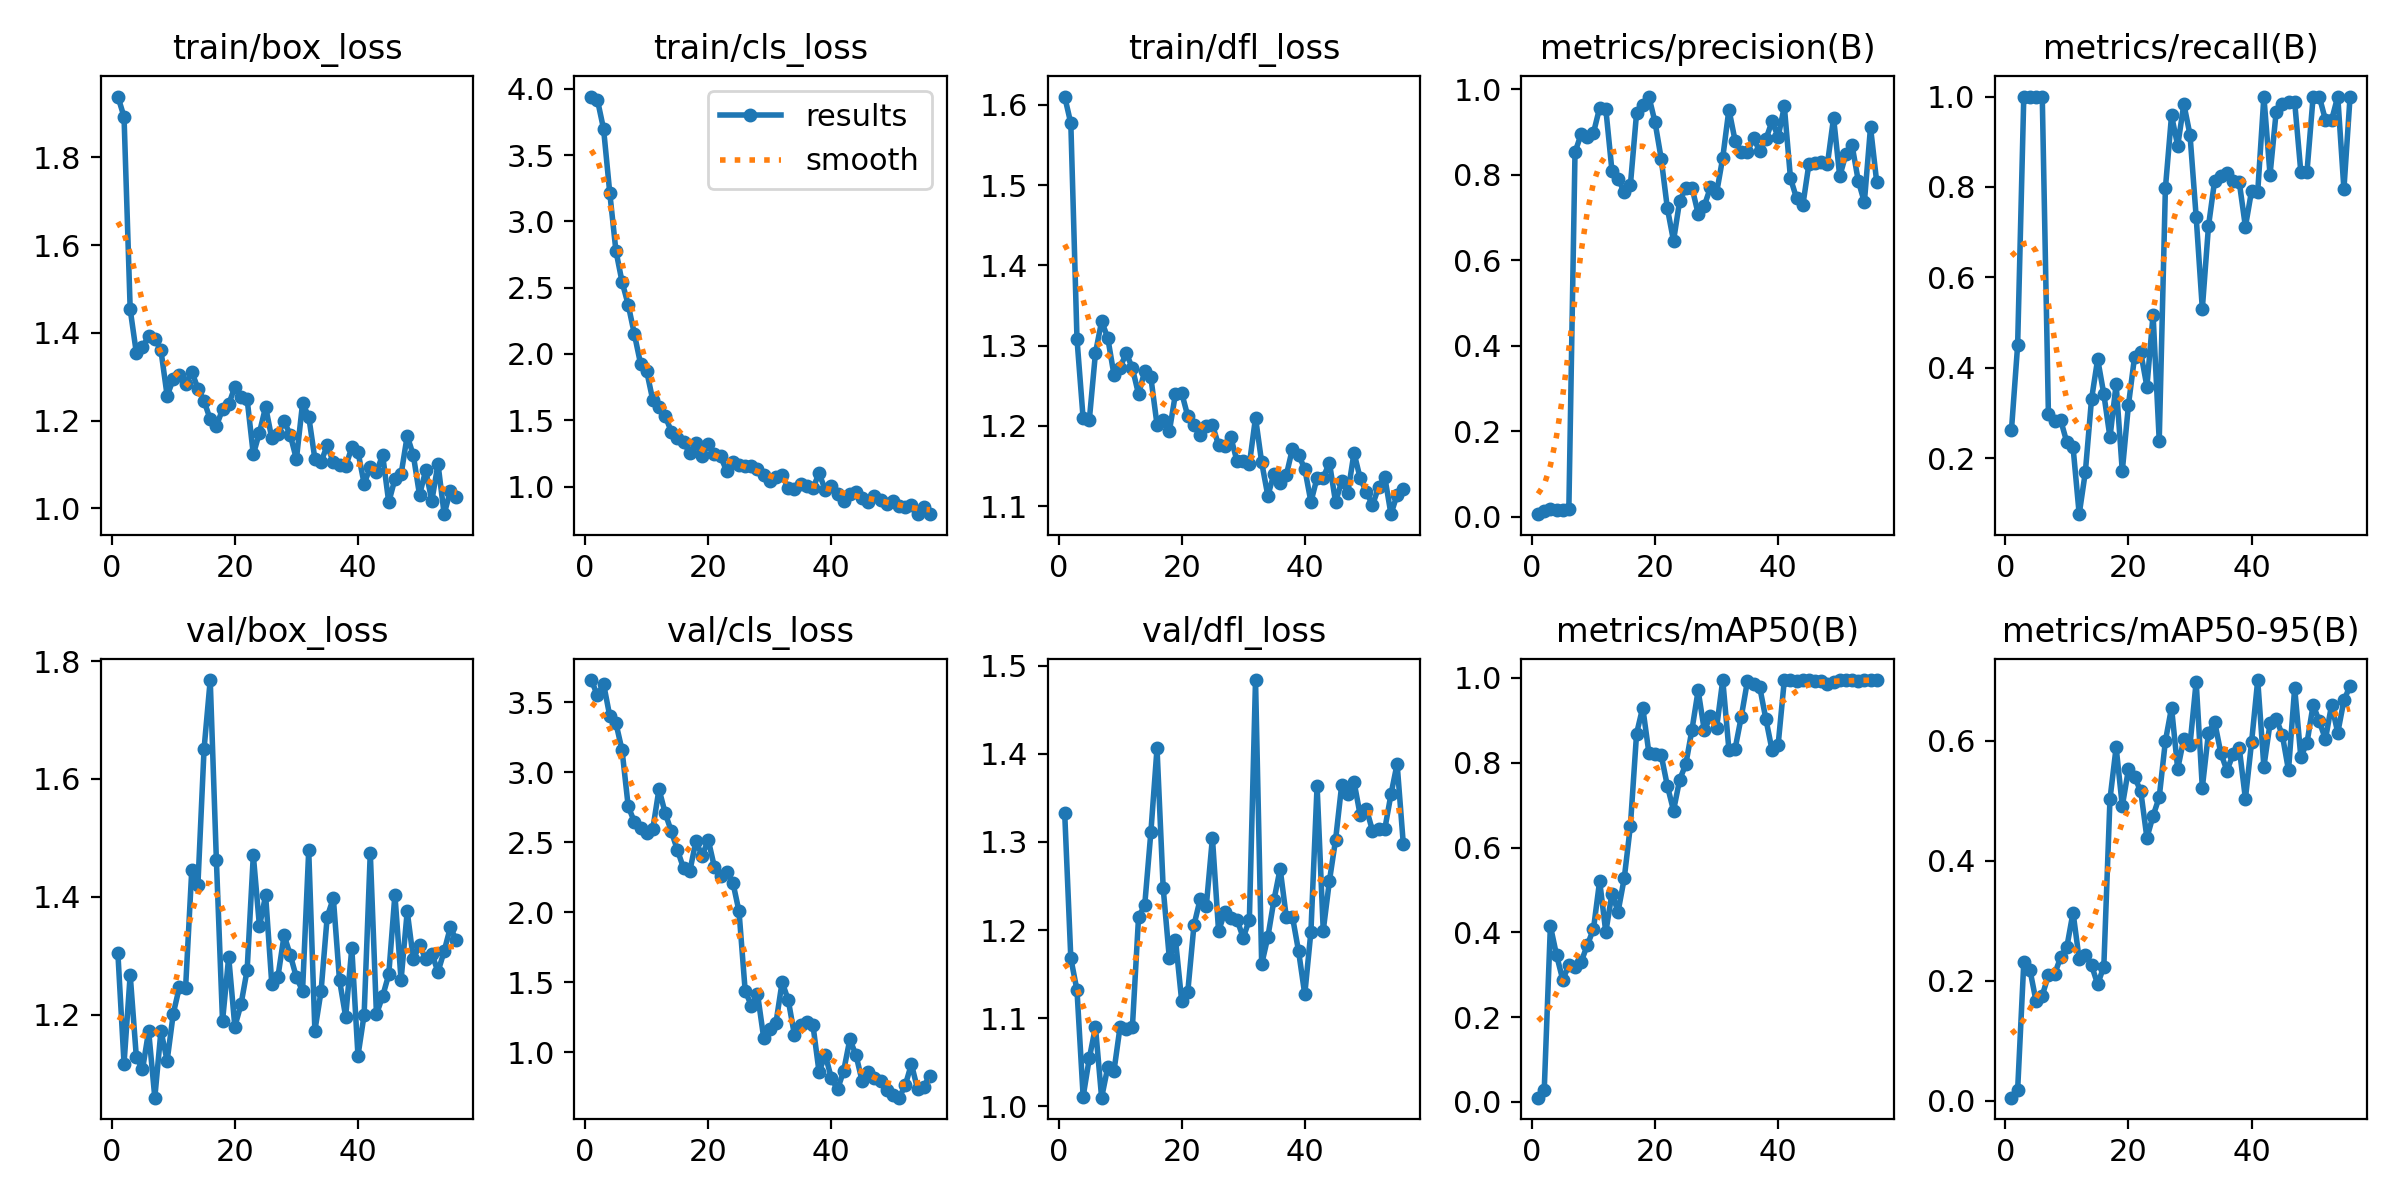

The file beside this chart, header and first rows:
epoch, train/box_loss, train/cls_loss, train/dfl_loss, metrics/precision(B), metrics/recall(B), metrics/mAP50(B), metrics/mAP50-95(B), val/box_loss, val/cls_loss, val/dfl_loss, lr/pg0, lr/pg1, lr/pg2
1, 1.938, 3.941, 1.61, 0.00597, 0.263, 0.0101, 0.00532, 1.304, 3.658, 1.333, 3e-05, 3e-05, 3e-05
2, 1.892, 3.915, 1.577, 0.01241, 0.45, 0.0279, 0.01787, 1.117, 3.55, 1.168, 6.9913e-05, 6.9913e-05, 6.9913e-05
3, 1.454, 3.696, 1.308, 0.0174, 1, 0.4152, 0.2306, 1.267, 3.63, 1.132, 0.0001097, 0.0001097, 0.0001097
4, 1.354, 3.216, 1.209, 0.01532, 1, 0.3464, 0.2183, 1.128, 3.402, 1.011, 0.0001494, 0.0001494, 0.0001494
5, 1.368, 2.778, 1.207, 0.01679, 1, 0.2887, 0.1657, 1.107, 3.351, 1.054, 0.0001891, 0.0001891, 0.0001891
6, 1.393, 2.543, 1.291, 0.01873, 1, 0.3221, 0.1753, 1.172, 3.158, 1.09, 0.0002286, 0.0002286, 0.0002286
7, 1.387, 2.371, 1.33, 0.8522, 0.2982, 0.3176, 0.2097, 1.059, 2.756, 1.01, 0.000268, 0.000268, 0.000268
8, 1.36, 2.149, 1.31, 0.8949, 0.2815, 0.3306, 0.2112, 1.172, 2.646, 1.044, 0.0003073, 0.0003073, 0.0003073
9, 1.257, 1.927, 1.264, 0.888, 0.2839, 0.3699, 0.2395, 1.121, 2.602, 1.04, 0.0003465, 0.0003465, 0.0003465
10, 1.294, 1.87, 1.273, 0.8977, 0.2352, 0.408, 0.2568, 1.202, 2.569, 1.09, 0.0003857, 0.0003857, 0.0003857
11, 1.304, 1.649, 1.291, 0.9561, 0.2249, 0.5214, 0.3138, 1.247, 2.596, 1.088, 0.0004247, 0.0004247, 0.0004247
12, 1.283, 1.598, 1.272, 0.9539, 0.07643, 0.4004, 0.2361, 1.246, 2.879, 1.09, 0.0004636, 0.0004636, 0.0004636
13, 1.312, 1.532, 1.24, 0.8091, 0.1696, 0.4911, 0.2438, 1.445, 2.709, 1.215, 0.0005024, 0.0005024, 0.0005024
14, 1.273, 1.415, 1.268, 0.7903, 0.3302, 0.4491, 0.226, 1.42, 2.578, 1.228, 0.0005412, 0.0005412, 0.0005412
15, 1.245, 1.367, 1.26, 0.7587, 0.4193, 0.5278, 0.1944, 1.651, 2.443, 1.311, 0.0005798, 0.0005798, 0.0005798
16, 1.203, 1.337, 1.202, 0.7764, 0.3421, 0.6518, 0.2238, 1.768, 2.313, 1.406, 0.0006183, 0.0006183, 0.0006183
17, 1.188, 1.249, 1.207, 0.9437, 0.2463, 0.8686, 0.5028, 1.462, 2.291, 1.248, 0.0006567, 0.0006567, 0.0006567
18, 1.226, 1.325, 1.193, 0.9634, 0.364, 0.9302, 0.5891, 1.189, 2.509, 1.168, 0.0006951, 0.0006951, 0.0006951
19, 1.237, 1.227, 1.24, 0.9825, 0.1716, 0.8233, 0.4914, 1.298, 2.402, 1.189, 0.0007333, 0.0007333, 0.0007333
20, 1.277, 1.323, 1.241, 0.9223, 0.3179, 0.8204, 0.5523, 1.179, 2.517, 1.12, 0.0007714, 0.0007714, 0.0007714
21, 1.254, 1.246, 1.212, 0.8373, 0.425, 0.8177, 0.5392, 1.217, 2.322, 1.13, 0.0008095, 0.0008095, 0.0008095
22, 1.248, 1.229, 1.201, 0.7214, 0.434, 0.7456, 0.5162, 1.276, 2.257, 1.205, 0.0008474, 0.0008474, 0.0008474
23, 1.123, 1.115, 1.188, 0.645, 0.3585, 0.6871, 0.4383, 1.471, 2.285, 1.235, 0.0008852, 0.0008852, 0.0008852
24, 1.173, 1.184, 1.2, 0.7386, 0.5179, 0.76, 0.475, 1.35, 2.212, 1.227, 0.000923, 0.000923, 0.000923
25, 1.232, 1.165, 1.202, 0.7678, 0.2391, 0.7966, 0.506, 1.403, 2.006, 1.305, 0.0009606, 0.0009606, 0.0009606
26, 1.16, 1.156, 1.176, 0.7697, 0.7967, 0.8781, 0.5995, 1.252, 1.438, 1.199, 0.0009691, 0.0009691, 0.0009691
27, 1.17, 1.156, 1.174, 0.7084, 0.9583, 0.9704, 0.6552, 1.264, 1.334, 1.22, 0.0009678, 0.0009678, 0.0009678
28, 1.199, 1.134, 1.186, 0.727, 0.8912, 0.8766, 0.5531, 1.334, 1.418, 1.213, 0.0009666, 0.0009666, 0.0009666
29, 1.167, 1.091, 1.156, 0.7701, 0.9833, 0.9093, 0.6036, 1.301, 1.105, 1.212, 0.0009654, 0.0009654, 0.0009654
30, 1.112, 1.039, 1.157, 0.7573, 0.9154, 0.8829, 0.5935, 1.263, 1.169, 1.191, 0.0009641, 0.0009641, 0.0009641
31, 1.24, 1.068, 1.152, 0.8397, 0.7339, 0.995, 0.6985, 1.24, 1.21, 1.212, 0.0009629, 0.0009629, 0.0009629
32, 1.21, 1.086, 1.21, 0.9522, 0.5306, 0.8306, 0.5217, 1.479, 1.502, 1.484, 0.0009616, 0.0009616, 0.0009616
33, 1.113, 0.9856, 1.155, 0.8795, 0.7131, 0.8325, 0.6133, 1.173, 1.372, 1.161, 0.0009604, 0.0009604, 0.0009604
34, 1.106, 0.984, 1.113, 0.8521, 0.8141, 0.9076, 0.632, 1.239, 1.123, 1.192, 0.0009592, 0.0009592, 0.0009592
35, 1.143, 1.021, 1.141, 0.8529, 0.8243, 0.992, 0.5797, 1.366, 1.191, 1.234, 0.0009579, 0.0009579, 0.0009579
36, 1.105, 1.003, 1.129, 0.885, 0.8299, 0.985, 0.5503, 1.397, 1.215, 1.27, 0.0009567, 0.0009567, 0.0009567
37, 1.099, 0.9877, 1.139, 0.855, 0.8136, 0.9786, 0.5776, 1.258, 1.197, 1.215, 0.0009555, 0.0009555, 0.0009555
38, 1.096, 1.099, 1.172, 0.8825, 0.8107, 0.9032, 0.588, 1.196, 0.8588, 1.215, 0.0009542, 0.0009542, 0.0009542
39, 1.139, 0.9758, 1.164, 0.9244, 0.7121, 0.8303, 0.5034, 1.313, 0.9829, 1.176, 0.000953, 0.000953, 0.000953
40, 1.129, 1.002, 1.147, 0.8885, 0.7915, 0.843, 0.5977, 1.13, 0.8147, 1.127, 0.0009517, 0.0009517, 0.0009517
41, 1.057, 0.9461, 1.105, 0.9594, 0.789, 0.995, 0.7013, 1.2, 0.7348, 1.198, 0.0009505, 0.0009505, 0.0009505
42, 1.093, 0.8925, 1.135, 0.7913, 1, 0.995, 0.5568, 1.475, 0.8675, 1.364, 0.0009493, 0.0009493, 0.0009493
43, 1.082, 0.9416, 1.135, 0.7441, 0.8272, 0.992, 0.6291, 1.2, 1.092, 1.199, 0.000948, 0.000948, 0.000948
44, 1.122, 0.9579, 1.154, 0.7277, 0.9666, 0.995, 0.637, 1.231, 0.98, 1.256, 0.0009468, 0.0009468, 0.0009468
45, 1.014, 0.9152, 1.105, 0.8254, 0.9834, 0.995, 0.6094, 1.268, 0.7934, 1.302, 0.0009455, 0.0009455, 0.0009455
46, 1.067, 0.8805, 1.131, 0.8274, 0.987, 0.992, 0.5509, 1.404, 0.8626, 1.365, 0.0009443, 0.0009443, 0.0009443
47, 1.077, 0.926, 1.117, 0.8296, 0.988, 0.9922, 0.6883, 1.258, 0.8171, 1.355, 0.0009431, 0.0009431, 0.0009431
48, 1.165, 0.8994, 1.167, 0.8244, 0.8333, 0.9859, 0.5733, 1.375, 0.7924, 1.368, 0.0009418, 0.0009418, 0.0009418
49, 1.121, 0.8662, 1.135, 0.9329, 0.8333, 0.9905, 0.5964, 1.294, 0.7339, 1.331, 0.0009406, 0.0009406, 0.0009406
50, 1.031, 0.8914, 1.118, 0.796, 1, 0.995, 0.6598, 1.319, 0.6949, 1.338, 0.0009394, 0.0009394, 0.0009394
51, 1.087, 0.8498, 1.101, 0.8473, 1, 0.995, 0.6325, 1.294, 0.6758, 1.313, 0.0009381, 0.0009381, 0.0009381
52, 1.017, 0.8449, 1.124, 0.8689, 0.9482, 0.995, 0.6027, 1.303, 0.7637, 1.314, 0.0009369, 0.0009369, 0.0009369
53, 1.102, 0.8583, 1.136, 0.7862, 0.948, 0.9932, 0.6603, 1.272, 0.9158, 1.315, 0.0009357, 0.0009357, 0.0009357
54, 0.987, 0.7919, 1.09, 0.7354, 1, 0.995, 0.6135, 1.308, 0.7377, 1.354, 0.0009344, 0.0009344, 0.0009344
55, 1.04, 0.8424, 1.114, 0.9108, 0.7954, 0.995, 0.6673, 1.348, 0.7551, 1.389, 0.0009332, 0.0009332, 0.0009332
56, 1.026, 0.7913, 1.122, 0.7833, 1, 0.995, 0.6917, 1.326, 0.8327, 1.298, 0.0009319, 0.0009319, 0.0009319
